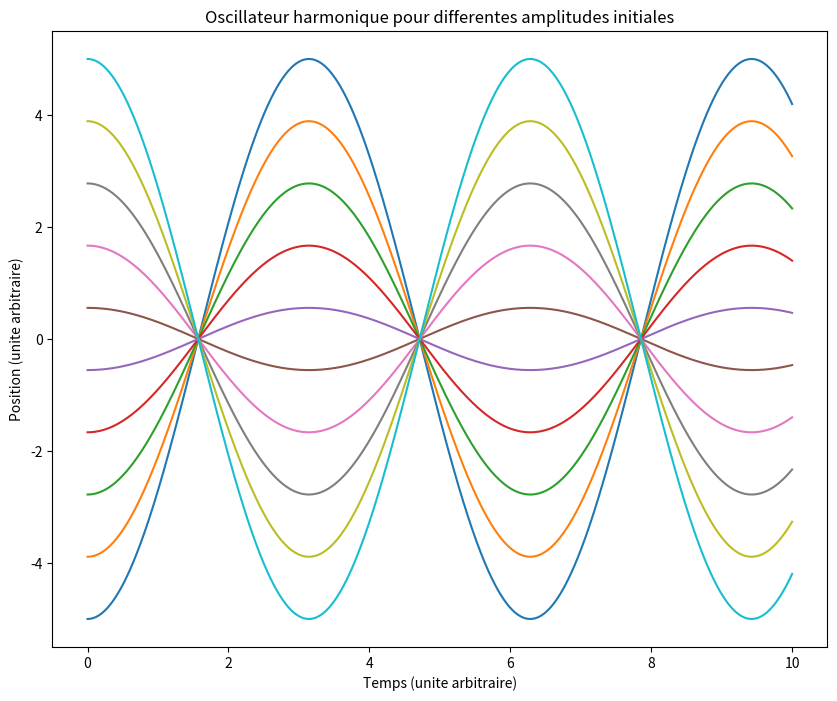

Write Python code to recreate this figure.
# coding: utf8

# [redacted]
# [redacted]
# Vous êtes libres de le réutiliser et de le modifier selon vos besoins.




''' 
Simple résolution numérique de l'équation d'un oscillateur harmonique pour 
illustrer l'isochronisme des oscillations quelle que soit l'amplitude de départ
avec animation au cours du temps.
'''

import numpy as np               # Pour np.linspace
import scipy as sp               # Simple alias usuel
import scipy.integrate           # Pour l'intégration
import matplotlib.pyplot as plt  # Pour les dessins
from matplotlib import animation # Pour l'animation progressive

omega0 = 1   # On définit la pulsation propre


def equadiff(y,t):
    '''Renvoie l'action du système dx/dt = vx et dvx/dt = -omega0**2 * x 
    soit bien l'oscillateur harmonique x'' + omega0**2 * x = 0'''
    x,vx = y                     # y contient position et vitesse
    return [vx,- omega0**2 * x]  # On renvoie un doublet pour [dx/dt,dvx/dt]

nb_CI = 10 # Nombre de conditions initiales explorées

t = np.linspace(0,10,1000)       # Le temps total d'intégration
x0= np.linspace(-5,5,nb_CI)      # Les positions initiales choisies
v0= [0]*nb_CI                    # Les vitesses  initiales choisies

oscillateurs = []
lignes = []

fig = plt.figure(figsize=(10,8))
    
for i in range(nb_CI):           # Pour chaque condition initiale
                                 # L'intégration proprement dite
    sol = sp.integrate.odeint(equadiff,[x0[i],v0[i]],t)
    x = sol[:,0]                 # Récupération de la position
    l, = plt.plot(t,x)           # et affichage
    oscillateurs.append(x)
    lignes.append(l)

def init():
    for l in lignes:
        l.set_xdata([])
        l.set_ydata([])

def animate(i):
    for l,x in zip(lignes,oscillateurs):
        l.set_ydata(x[:i])
        l.set_xdata(t[:i])

# Il ne reste que le traitement cosmétique

plt.title('Oscillateur harmonique pour differentes amplitudes initiales')
plt.ylabel('Position (unite arbitraire)')
plt.xlabel('Temps (unite arbitraire)')


anim = animation.FuncAnimation(fig,animate,len(t),interval=20,init_func=init,blit=False)

plt.show()

#plt.savefig('PNG/S01_oscillateur_harmonique_periode.png')



